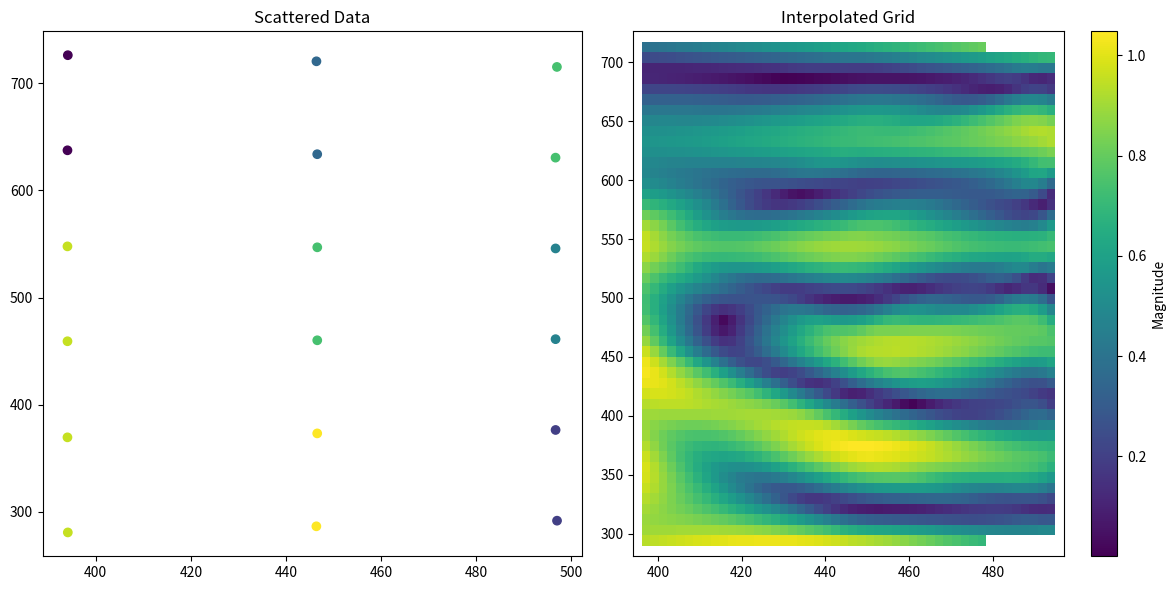

Reproduce this figure in Python.
import numpy as np
import matplotlib.pyplot as plt
from scipy.interpolate import griddata


class DisplacementInterpolator:
    def __init__(self, points, displacement, grid_density=100, method='cubic', kx=3, ky=3, s=0):
        self.__points = np.array(points)
        self.__displacement = np.array(displacement)
        self.__density = grid_density
        self.__kx = kx
        self.__ky = ky
        self.__s = s
        self.__method = method
        self.__interpolate_displacement = None
        self.__interpolate_grid = None
        # self.norm = np.sqrt(np.sum(self.__displacement**2, axis=1))

        assert grid_density >= 1, "Desired grid density is smaller than original density."
        assert method.lower() == "linear" or "cubic" or "nearest"

    def interpolate(self):
        x_new = np.linspace(np.min(self.__points[:, 0]), np.max(self.__points[:, 0]), self.__density)
        y_new = np.linspace(np.min(self.__points[:, 1]), np.max(self.__points[:, 1]), self.__density)
        X_new, Y_new = np.meshgrid(x_new, y_new)

        interpolate_x_vector = griddata(self.__points, self.__displacement[:, 0],
                                        (X_new, Y_new),
                                        method=self.__method)

        interpolate_y_vector = griddata(self.__points, self.__displacement[:, 1],
                                        (X_new, Y_new),
                                        method=self.__method)

        self.__interpolate_displacement = (interpolate_x_vector, interpolate_y_vector)
        self.__interpolate_grid = (X_new, Y_new)

    def plot_interpolation(self, display_vector=False):
        if self.__interpolate_displacement is None:
            self.interpolate()

        x, y = self.__interpolate_grid
        x_hat, y_hat = self.__interpolate_displacement

        # Calculate magnitudes of unit vectors
        norm = np.sqrt(x_hat ** 2 + y_hat ** 2)
        unit_x = x_hat / norm
        unit_y = y_hat / norm

        plt.figure(figsize=(12, 6))

        # Plot scattered data with colored quiver plot
        plt.subplot(121)
        plt.scatter(self.__points[:, 0], self.__points[:, 1],
                    c=np.sqrt(np.sum(self.__displacement ** 2, axis=1)), cmap='viridis')
        plt.title('Scattered Data')

        plt.subplot(122)
        # if display_vector:
        #     plt.quiver(x[::step, ::step], y[::step, ::step],
        #                unit_x[::step, ::step], unit_y[::step, ::step], cmap='viridis', scale=50)
        plt.imshow(norm, extent=(np.min(x), np.max(x), np.min(y), np.max(y)), origin='lower', cmap='viridis',
                   aspect='auto')
        plt.colorbar(label='Magnitude')
        plt.title('Interpolated Grid')
        plt.tight_layout()
        plt.show()

    def get_interpolate(self):
        if self.__interpolate_displacement is None:
            self.interpolate()

        x, y = self.__interpolate_grid
        x_hat, y_hat = self.__interpolate_displacement

        return x, y, x_hat, y_hat


# Example usage
if __name__ == "__main__":
    # Example Usage
    x_coords = np.array([394.1424255371094, 394.06536865234375, 394.0715637207031, 394.0648193359375,
                         394.068603515625, 394.14312744140625, 446.3945617675781, 446.57440185546875,
                         446.581787109375, 446.5845642089844, 446.574951171875, 446.4103088378906,
                         496.98883056640625, 496.6874084472656, 496.6806640625, 496.68194580078125,
                         496.6742248535156, 496.9674987792969])
    y_coords = np.array([280.7763977050781, 369.5273132324219, 459.23089599609375, 547.7984619140625,
                         637.4832763671875, 726.259765625, 286.4818420410156, 373.21728515625,
                         460.12994384765625, 546.9229125976562, 633.833740234375, 720.5584716796875,
                         291.7296142578125, 376.4134826660156, 461.1775207519531, 545.8704833984375,
                         630.62646484375, 715.3019409179688])
    x_displacement = np.array([1.0, 0.0, -1.0, 0.0,
                               0.5, -0.5, 1.0, -1.0,
                               0.8, -0.8, 0.5, -0.5,
                               0.2, -0.2, 0.3, -0.3,
                               0.4, -0.4])
    y_displacement = np.array([0.0, 1.0, 0.0, -1.0,
                               0.2, -0.2, 0.3, -0.3,
                               0.4, -0.4, 0.5, -0.5,
                               0.6, -0.6, 0.7, -0.7,
                               0.8, -0.8])

    points = np.column_stack((x_coords, y_coords))
    displacement = np.column_stack((x_displacement, y_displacement))

    # Create an instance of DisplacementInterpolator
    interpolator = DisplacementInterpolator(points, displacement, grid_density=50)

    # Plot the interpolation
    interpolator.plot_interpolation()
